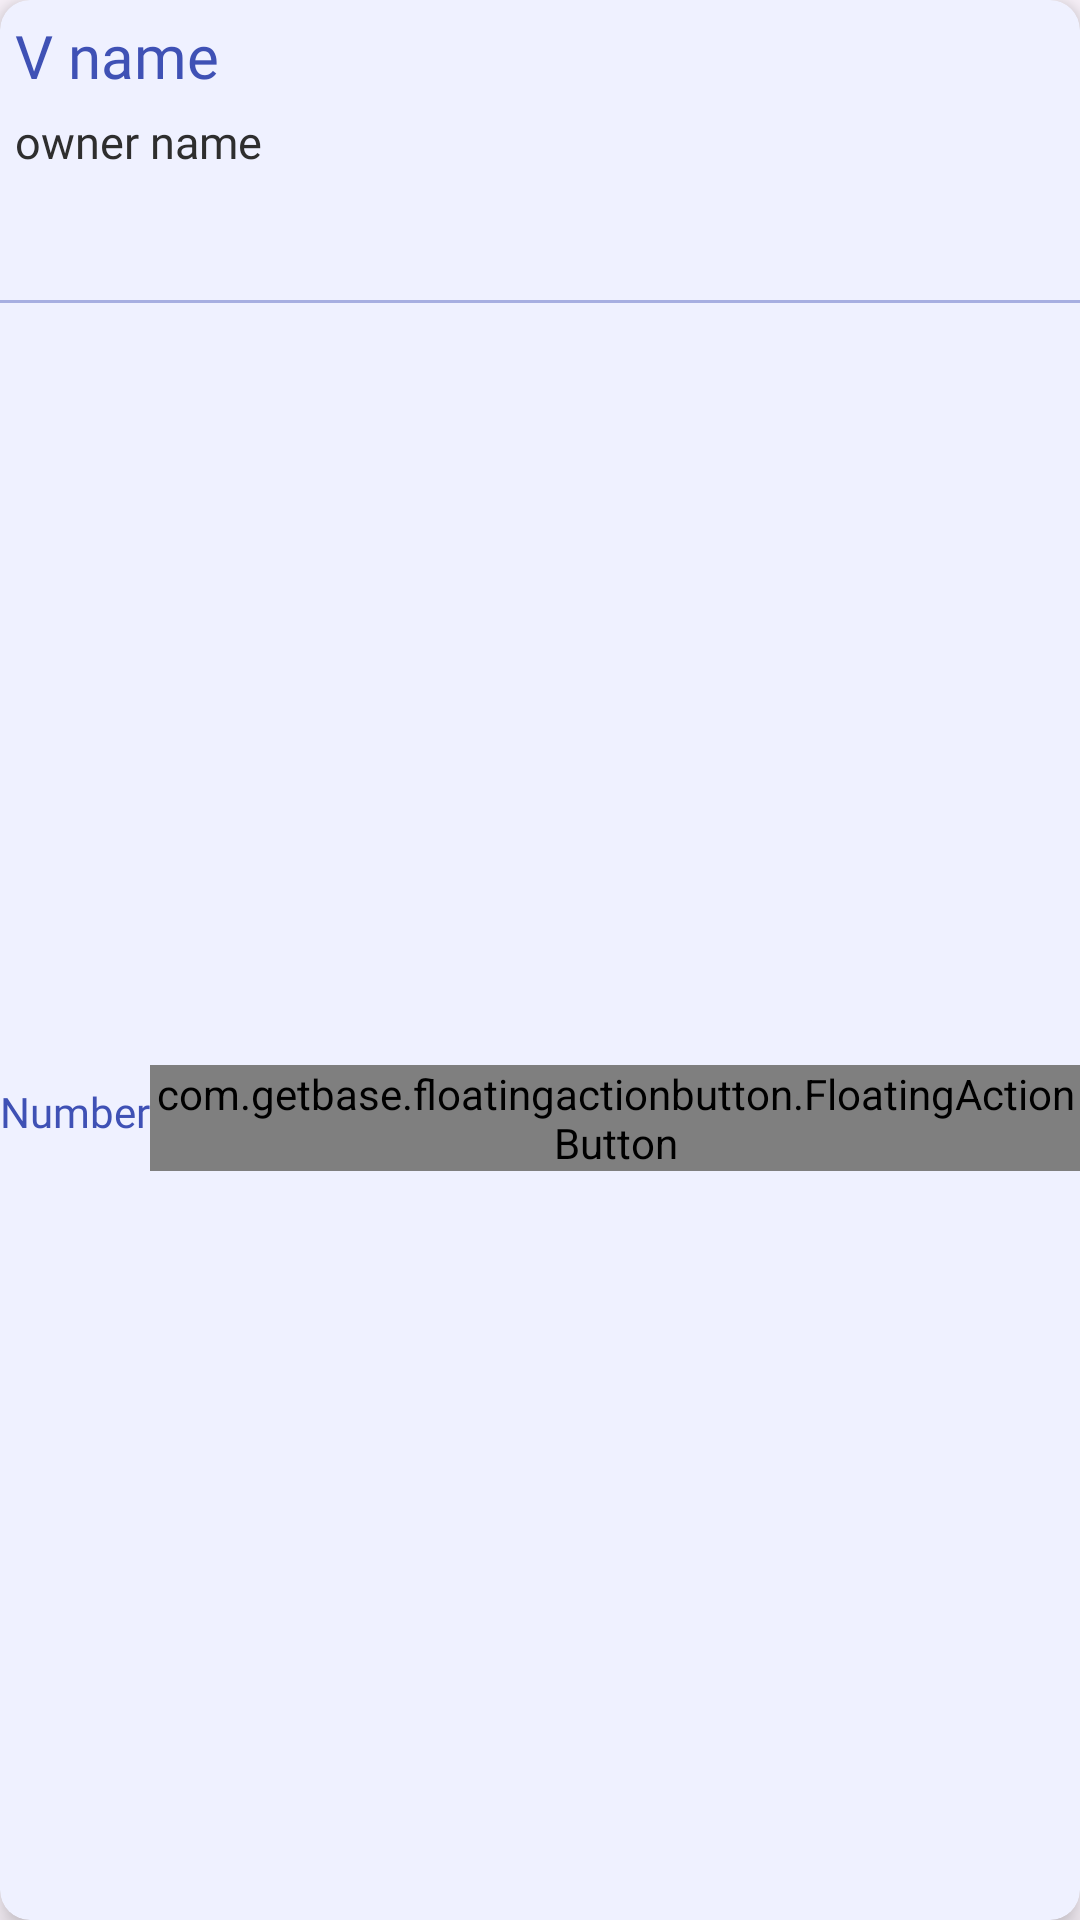

Produce the Android XML layout that renders to this screen, including the resource entries it uses.
<!-- AndroidManifest.xml: application theme Base.Theme.Patusari -->
<!-- res/layout/vehicle_list_cardview.xml -->
<?xml version="1.0" encoding="utf-8"?>
<androidx.cardview.widget.CardView xmlns:android="http://schemas.android.com/apk/res/android"
    xmlns:app="http://schemas.android.com/apk/res-auto"
    android:id="@+id/cv_user_feedback"
    android:layout_width="match_parent"
    android:layout_height="150dp"
    android:layout_rowWeight="1"
    android:layout_columnWeight="1"
    android:layout_marginLeft="@dimen/cardview_side"
    android:layout_marginTop="5dp"
    android:layout_marginRight="@dimen/cardview_side"
    android:clickable="true"
    android:focusable="true"
    style="@style/cardview_background_style"
    android:foreground="?attr/selectableItemBackground"
    app:cardCornerRadius="@dimen/cardview_radius"
    app:cardElevation="6dp">


    <RelativeLayout
        android:layout_width="match_parent"
        android:layout_height="wrap_content">

        <TextView
            android:id="@+id/textVehicleName"
            android:layout_width="wrap_content"
            android:layout_height="wrap_content"
            android:fontFamily="@font/sans_bold_custom"
            android:paddingStart="5dp"
            android:paddingTop="5dp"
            android:text="V name"
            style="@style/parent_text_style"
            android:textSize="20dp" />

        <TextView
            android:id="@+id/textOwnerName"
            android:layout_width="wrap_content"
            android:layout_height="wrap_content"
            android:layout_below="@id/textVehicleName"
            android:fontFamily="@font/sans_medium_custom"
            android:paddingStart="5dp"
            android:paddingTop="5dp"
            android:text="owner name"
            style="@style/sub_text_style"
            android:textSize="15dp" />

        <ImageView
            android:id="@+id/imgVehicle"
            android:layout_width="220dp"
            android:layout_height="100dp"
            android:layout_alignParentEnd="true" />

        <View
            android:id="@+id/divider"
            android:layout_width="match_parent"
            android:layout_height="1dp"
            android:layout_below="@id/imgVehicle"
            android:background="#663A4CB5" />

        <LinearLayout
            android:layout_width="match_parent"
            android:layout_height="match_parent"
            android:layout_below="@id/divider"
            android:gravity="center"
            android:orientation="horizontal">

            <TextView
                android:id="@+id/textVehiclePhone"
                android:layout_width="wrap_content"
                android:layout_height="wrap_content"
                style="@style/shayari_text_style"
                android:fontFamily="@font/sans_light_custom"
                android:gravity="bottom"
                android:text="Number" />

            <com.getbase.floatingactionbutton.FloatingActionButton
                android:id="@+id/fab_call"
                android:layout_width="wrap_content"
                android:layout_height="wrap_content"
                android:layout_marginTop="-7.5dp"
                android:layout_marginBottom="-10dp"
                app:fab_colorNormal="@color/background_color"
                app:fab_colorPressed="@color/theme_color"
                app:fab_icon="@drawable/ic_48px_call"
                app:fab_size="mini"
                app:fab_stroke_visible="true"
                app:fab_title="Call" />

            <com.getbase.floatingactionbutton.FloatingActionButton
                android:id="@+id/fab_whatsapp"
                android:layout_width="wrap_content"
                android:layout_height="wrap_content"
                app:fab_colorNormal="@color/background_color"
                app:fab_colorPressed="@color/theme_color"
                app:fab_icon="@drawable/ic_48px_whatsapp"
                app:fab_size="mini"
                app:fab_stroke_visible="true"
                app:fab_title="Whatsapp"
                android:layout_marginBottom="-10dp"
                android:layout_marginTop="-7.5dp"/>

        </LinearLayout>

    </RelativeLayout>


</androidx.cardview.widget.CardView>
<!-- resources referenced by this layout -->
<resources>
  <color name="background_color">#EBEEFF</color>
  <color name="theme_color">#3F51B5</color>
  <dimen name="cardview_radius">10dp</dimen>
  <dimen name="cardview_side">10dp</dimen>
  <style name="cardview_background_style" parent="Base.Theme.Patusari">
          <item name="cardBackgroundColor">@color/light_white</item>
      </style>
  <style name="parent_text_style" parent="Base.Theme.Patusari">
          <item name="android:textColor">@color/text_color</item>
          <item name="android:fontFamily">@font/sans_bold_custom</item>
          <item name="android:textSize">@dimen/toolbar_text_size</item>
  
      </style>
  <style name="shayari_text_style" parent="Base.Theme.Patusari">
          <item name="android:textColor">@color/shayari_text_color</item>
      </style>
  <style name="sub_text_style" parent="Base.Theme.Patusari">
          <item name="android:textColor">@color/light_black</item>
          <item name="android:fontFamily">@font/sans_medium_custom</item>
      </style>
  <style name="Base.Theme.Patusari" parent="Theme.Material3.DayNight.NoActionBar">
          <item name="colorPrimary">@color/colorPrimary</item>
          <item name="colorPrimaryVariant">@color/colorPrimaryDark</item>
          <item name="colorOnPrimary">@color/white</item>
          <item name="colorAccent">@color/theme_color</item>
          
          <item name="colorSecondary">@color/colorPrimary</item>
          <item name="colorSecondaryVariant">@color/colorPrimary</item>
          <item name="colorOnSecondary">@color/black</item>
          
          <item name="android:statusBarColor">@color/background_color</item>
          <item name="android:windowLightStatusBar">true</item>
      </style>
  <color name="light_white">#EFF1FF</color>
  <color name="text_color">#3F51B5</color>
  <dimen name="toolbar_text_size">18sp</dimen>
  <color name="shayari_text_color">#3F51B5</color>
  <color name="light_black">#2E2E2E</color>
  <color name="colorPrimary">#3F51B5</color>
  <color name="colorPrimaryDark">#FFFFFF</color>
  <color name="white">#fff</color>
  <color name="black">#000</color>
</resources>
